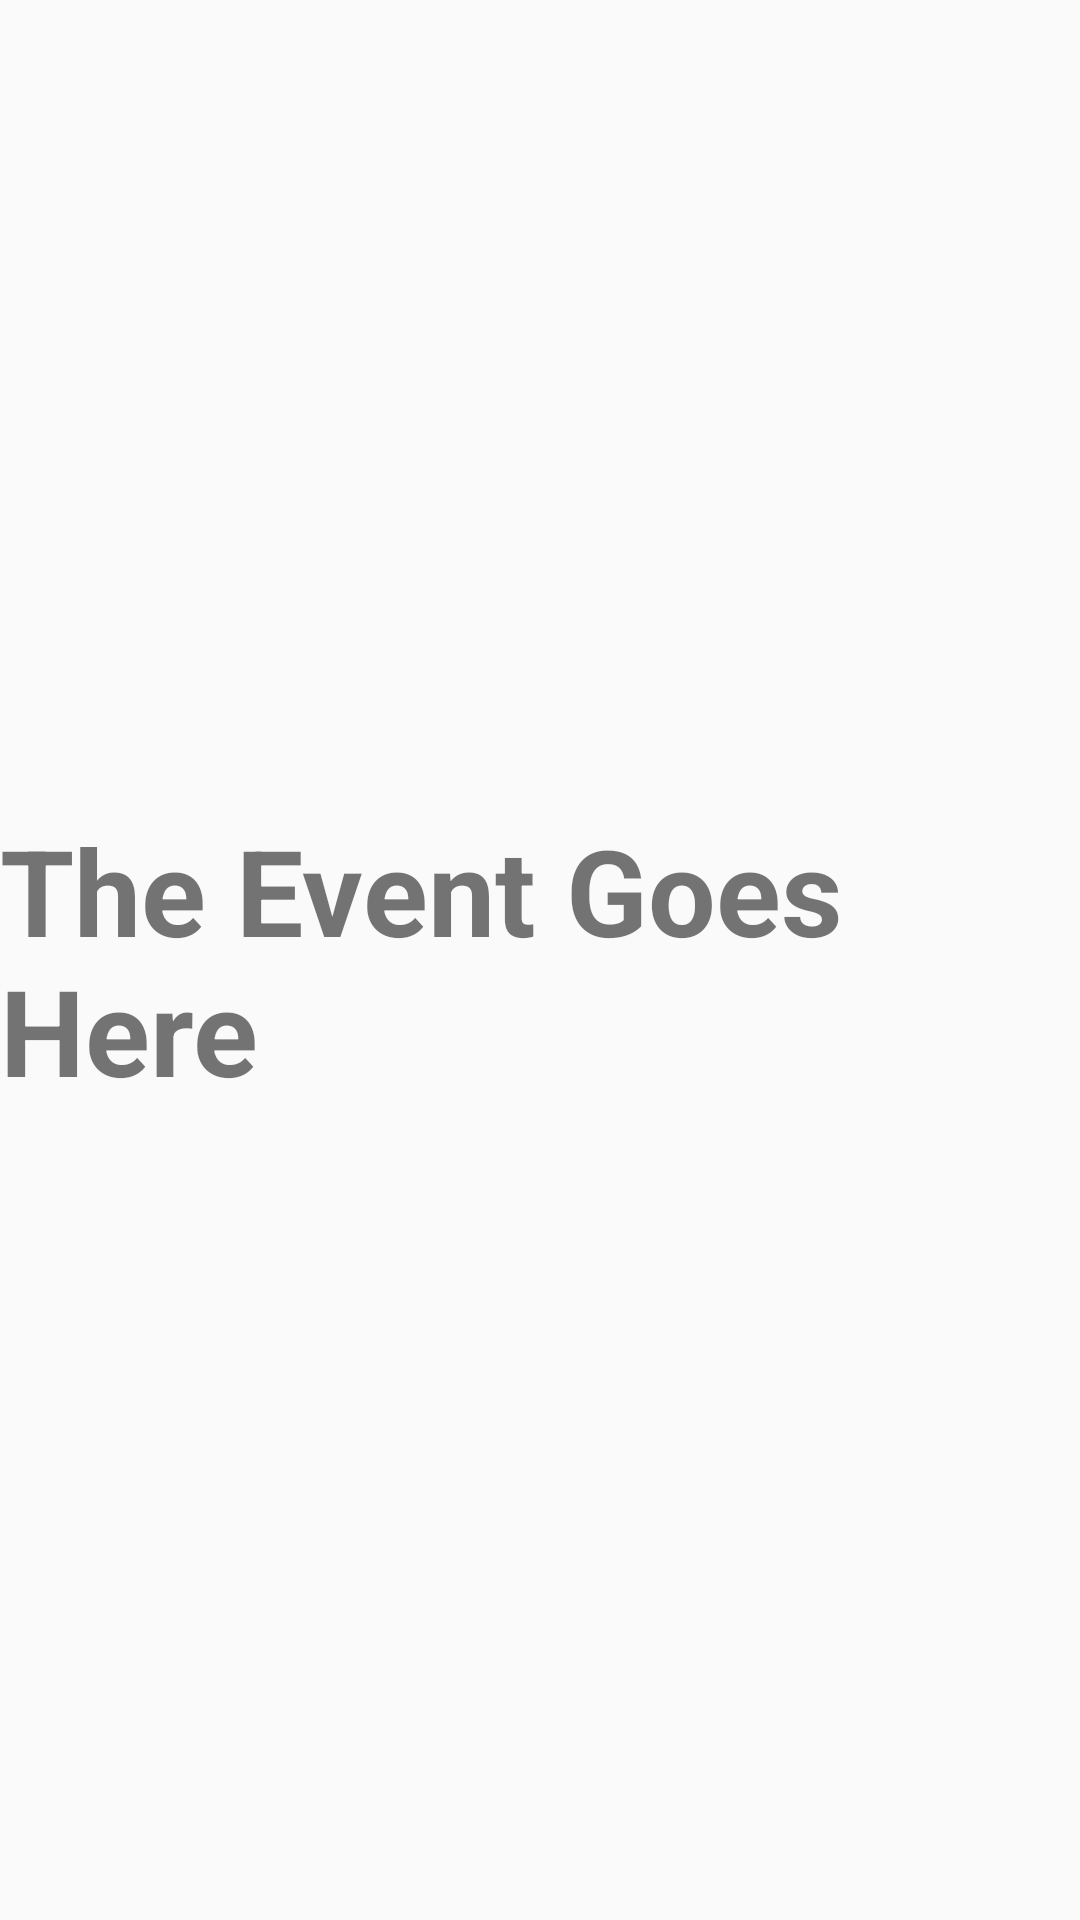

Layout XML and referenced resources for this Android screen:
<!-- AndroidManifest.xml: application theme MyMaterialTheme -->
<!-- res/layout/fragment_two.xml -->
<?xml version="1.0" encoding="utf-8"?>
<RelativeLayout xmlns:android="http://schemas.android.com/apk/res/android"
    xmlns:tools="http://schemas.android.com/tools"
    android:layout_width="match_parent"
    android:layout_height="match_parent"
    tools:context="com.example.abidg.bagian_forum.TwoFragment">

    <TextView
        android:layout_width="wrap_content"
        android:layout_height="wrap_content"
        android:text="The Event Goes Here"
        android:textSize="40dp"
        android:textStyle="bold"
        android:layout_centerInParent="true"/>

</RelativeLayout>
<!-- resources referenced by this layout -->
<resources>
  <style name="MyMaterialTheme" parent="MyMaterialTheme.Base">
  
      </style>
  <style name="MyMaterialTheme.Base" parent="Theme.AppCompat.Light.NoActionBar">
          <item name="windowNoTitle">true</item>
          <item name="windowActionBar">false</item>
          <item name="colorPrimary">@color/colorPrimary</item>
          <item name="colorPrimaryDark">@color/colorPrimaryDark</item>
          <item name="colorAccent">@color/colorAccent</item>
      </style>
  <color name="colorPrimary">#125688</color>
  <color name="colorPrimaryDark">#125688</color>
  <color name="colorAccent">#c8e8ff</color>
</resources>
